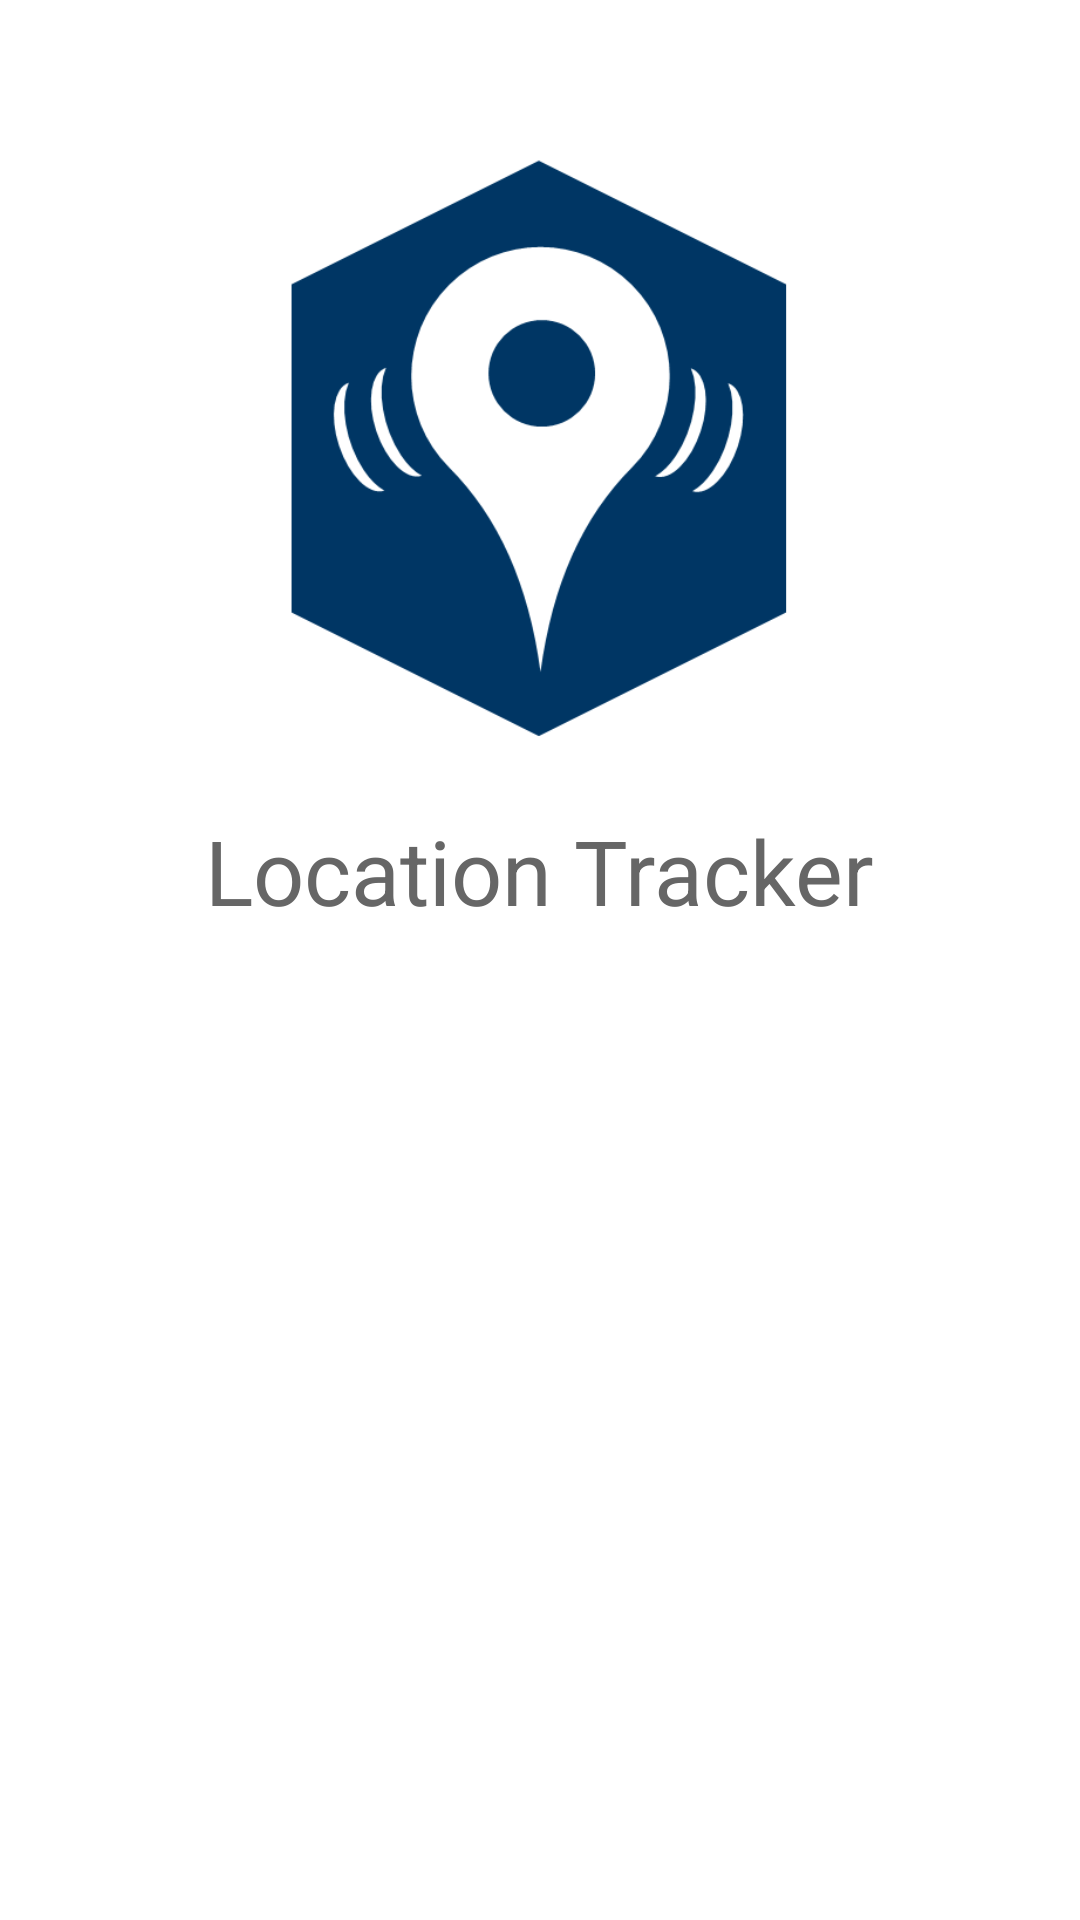

Produce the Android XML layout that renders to this screen, including the resource entries it uses.
<!-- AndroidManifest.xml: application theme AppTheme -->
<!-- res/layout/activity_login.xml -->
<?xml version="1.0" encoding="utf-8"?>

<LinearLayout xmlns:android="http://schemas.android.com/apk/res/android"
    android:layout_width="match_parent"
    android:layout_height="match_parent"
    android:orientation="vertical" >
    
    <ImageView
        android:id="@+id/imageView1"
        android:layout_width="fill_parent"
        android:layout_height="200dp"
        android:layout_gravity="center_horizontal"
        android:layout_marginTop="50dp"
        android:scaleType="fitCenter"
        android:src="@drawable/ic_logo_transparent" />

    <TextView
        android:id="@+id/CalibrateDescription"
        android:layout_width="wrap_content"
        android:layout_height="wrap_content"
        android:layout_gravity="center_horizontal"
        android:layout_marginTop="20dp"
        android:text="Location Tracker"
        android:textColor="#666666"
        android:textAppearance="?android:attr/textAppearanceLarge"
        android:textSize="30sp" />

    
    <RelativeLayout
            android:layout_width="match_parent"
            android:layout_height="wrap_content" >
        
	    <LinearLayout
	        android:id="@+id/LoginForm"
	        android:layout_width="match_parent"
	        android:layout_height="wrap_content"
	        android:layout_marginLeft="20dp"
	        android:layout_marginRight="20dp"
	        android:layout_marginTop="50dp"
	        android:orientation="vertical"
	        android:visibility="gone" >
	
	        <EditText
	            android:id="@+id/Username"
	            android:layout_width="match_parent"
	            android:layout_height="wrap_content"
	            android:ems="10"
	            android:hint="Device ID"
	            android:lines="1"
	            android:maxLines="1"
	            android:nextFocusDown="@+id/Password"
				android:singleLine="true" 
				android:imeOptions="actionNext" >
				
	            <requestFocus />
	        </EditText>
	
	        <EditText
	            android:id="@+id/Password"
	            android:layout_width="match_parent"
	            android:layout_height="wrap_content"
	            android:layout_marginTop="10dp"
	            android:ems="10"
	            android:hint="Password"
	            android:imeOptions="actionGo"
	            android:inputType="textPassword"
	            android:lines="1"
	            android:maxLines="1"
	            android:nextFocusDown="@+id/LogIn"
	            android:singleLine="true" />
			
			<Button
		        android:id="@+id/LogIn"
		        android:layout_width="match_parent"
		        android:layout_height="wrap_content"
		        android:layout_alignParentBottom="true"
		        android:layout_marginTop="10dp"
		        android:text="Log In" />
	    </LinearLayout>
	    
	    <LinearLayout
	        android:id="@+id/LoginProgress"
	        android:layout_width="match_parent"
	        android:layout_height="wrap_content"
	        android:layout_marginLeft="20dp"
	        android:layout_marginRight="20dp"
	        android:layout_marginTop="50dp"
	        android:orientation="vertical"
	        android:visibility="gone" >

	        <ProgressBar
	            android:id="@+id/progressBar1"
	            style="?android:attr/progressBarStyleLarge"
	            android:layout_width="wrap_content"
	            android:layout_height="wrap_content"
	            android:layout_gravity="center_horizontal" />
			
	    </LinearLayout>
    </RelativeLayout>

</LinearLayout>
<!-- resources referenced by this layout -->
<resources>
  <!-- drawable ic_logo_transparent: png bitmap (drawable-mdpi, 7455 bytes) -->
  <style name="AppTheme" parent="AppBaseTheme">
          
      </style>
  <style name="AppBaseTheme" parent="android:Theme.Light">
          
      </style>
</resources>
